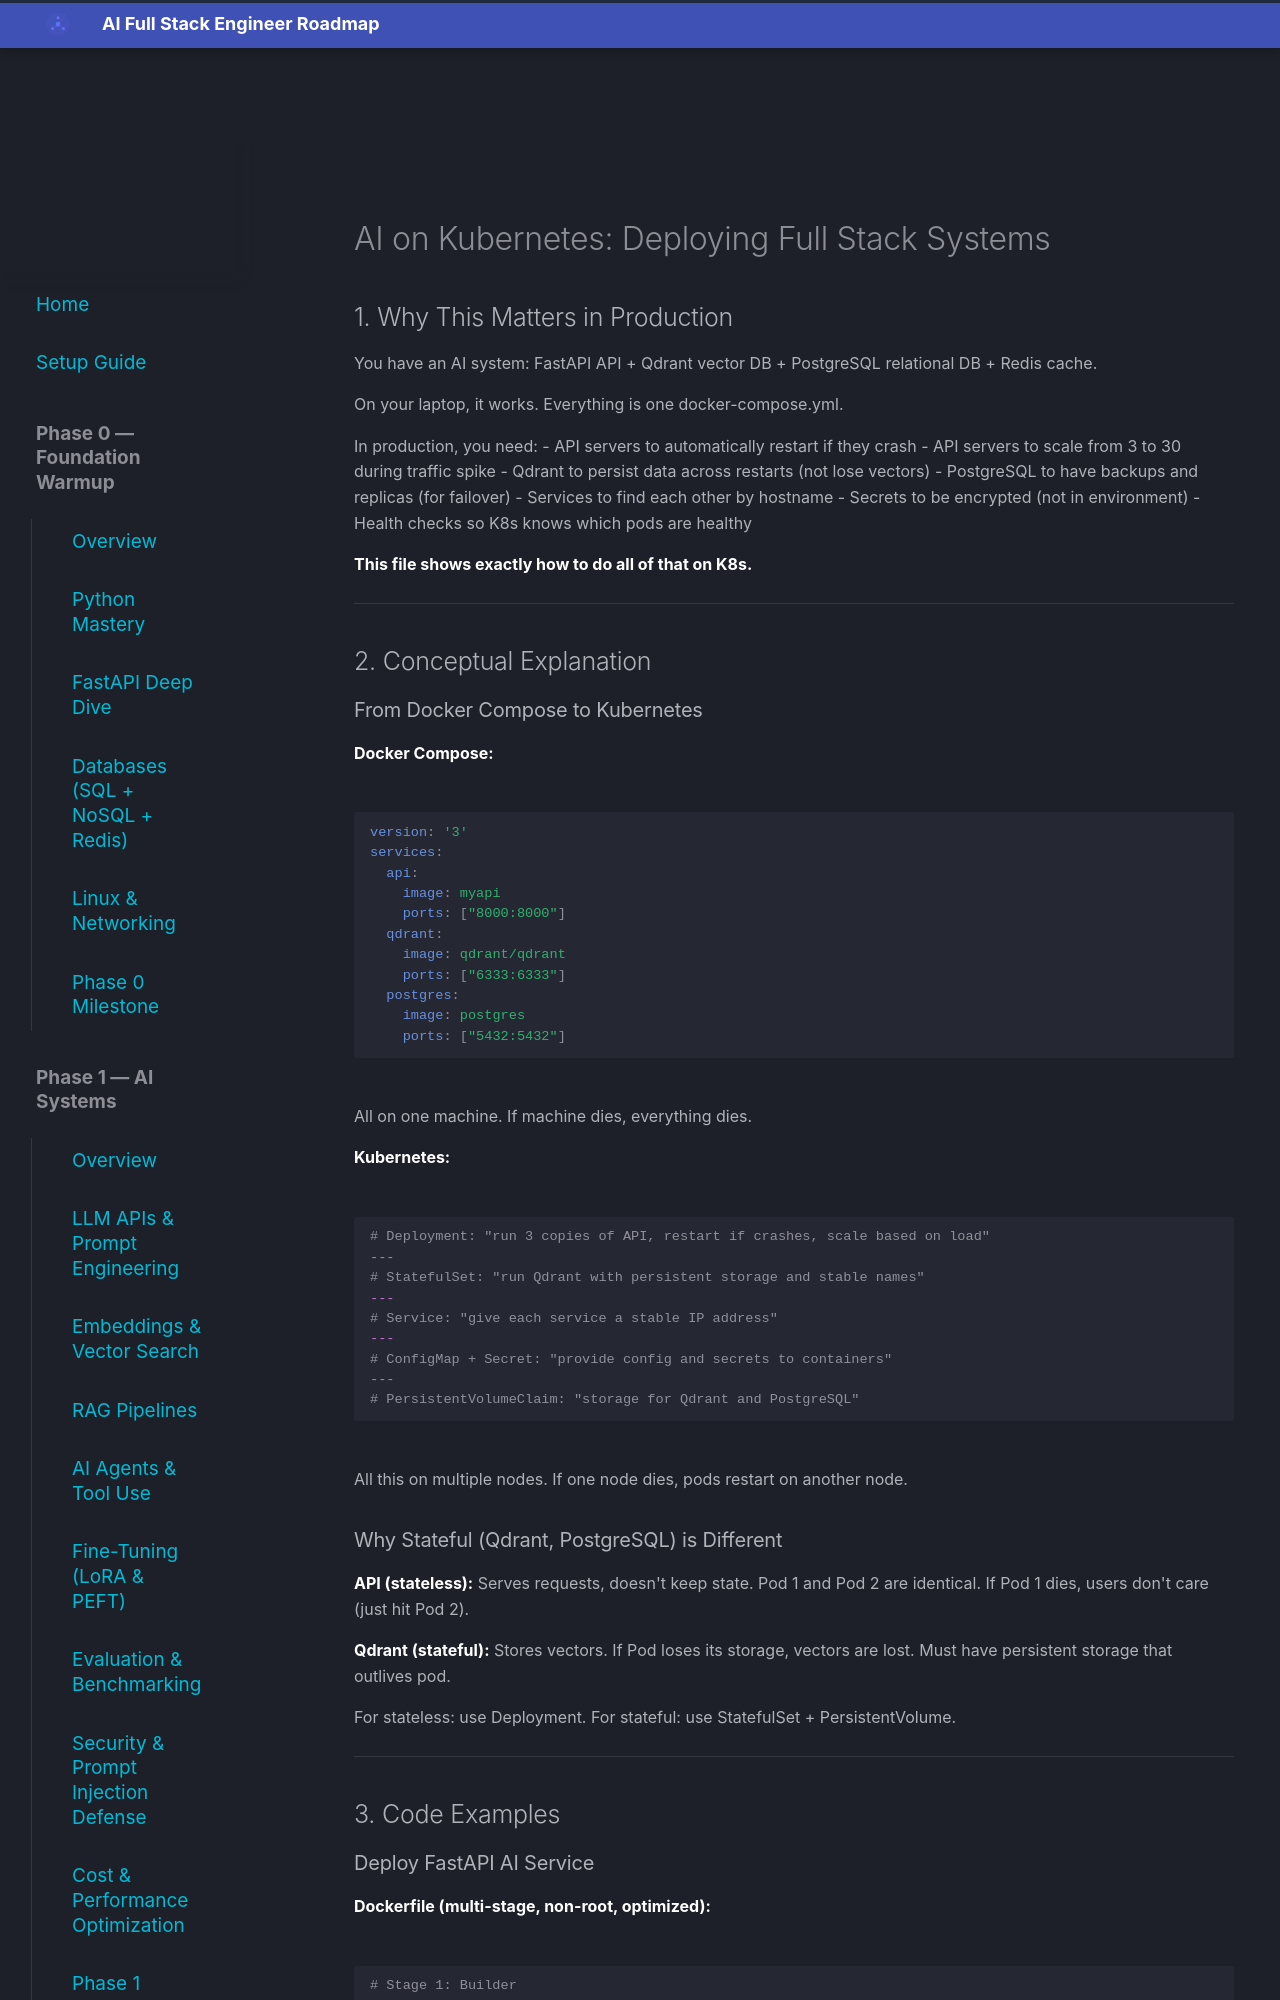

repository: aabdelmotalib/ai_roadmap · page: phase4/ai-on-k8s/index.html · generator: mkdocs

# AI on Kubernetes: Deploying Full Stack Systems

## 1. Why This Matters in Production

You have an AI system: FastAPI API + Qdrant vector DB + PostgreSQL relational DB + Redis cache.

On your laptop, it works. Everything is one docker-compose.yml.

In production, you need:
- API servers to automatically restart if they crash
- API servers to scale from 3 to 30 during traffic spike
- Qdrant to persist data across restarts (not lose vectors)
- PostgreSQL to have backups and replicas (for failover)
- Services to find each other by hostname
- Secrets to be encrypted (not in environment)
- Health checks so K8s knows which pods are healthy

**This file shows exactly how to do all of that on K8s.**

---

## 2. Conceptual Explanation

### From Docker Compose to Kubernetes

**Docker Compose:**
```yaml
version: '3'
services:
  api:
    image: myapi
    ports: ["8000:8000"]
  qdrant:
    image: qdrant/qdrant
    ports: ["6333:6333"]
  postgres:
    image: postgres
    ports: ["5432:5432"]
```

All on one machine. If machine dies, everything dies.

**Kubernetes:**
```yaml
# Deployment: "run 3 copies of API, restart if crashes, scale based on load"
---
# StatefulSet: "run Qdrant with persistent storage and stable names"
---
# Service: "give each service a stable IP address"
---
# ConfigMap + Secret: "provide config and secrets to containers"
---
# PersistentVolumeClaim: "storage for Qdrant and PostgreSQL"
```

All this on multiple nodes. If one node dies, pods restart on another node.

### Why Stateful (Qdrant, PostgreSQL)  is Different

**API (stateless):** Serves requests, doesn't keep state. Pod 1 and Pod 2 are identical. If Pod 1 dies, users don't care (just hit Pod 2).

**Qdrant (stateful):** Stores vectors. If Pod loses its storage, vectors are lost. Must have persistent storage that outlives pod.

For stateless: use Deployment.
For stateful: use StatefulSet + PersistentVolume.

---

## 3. Code Examples
